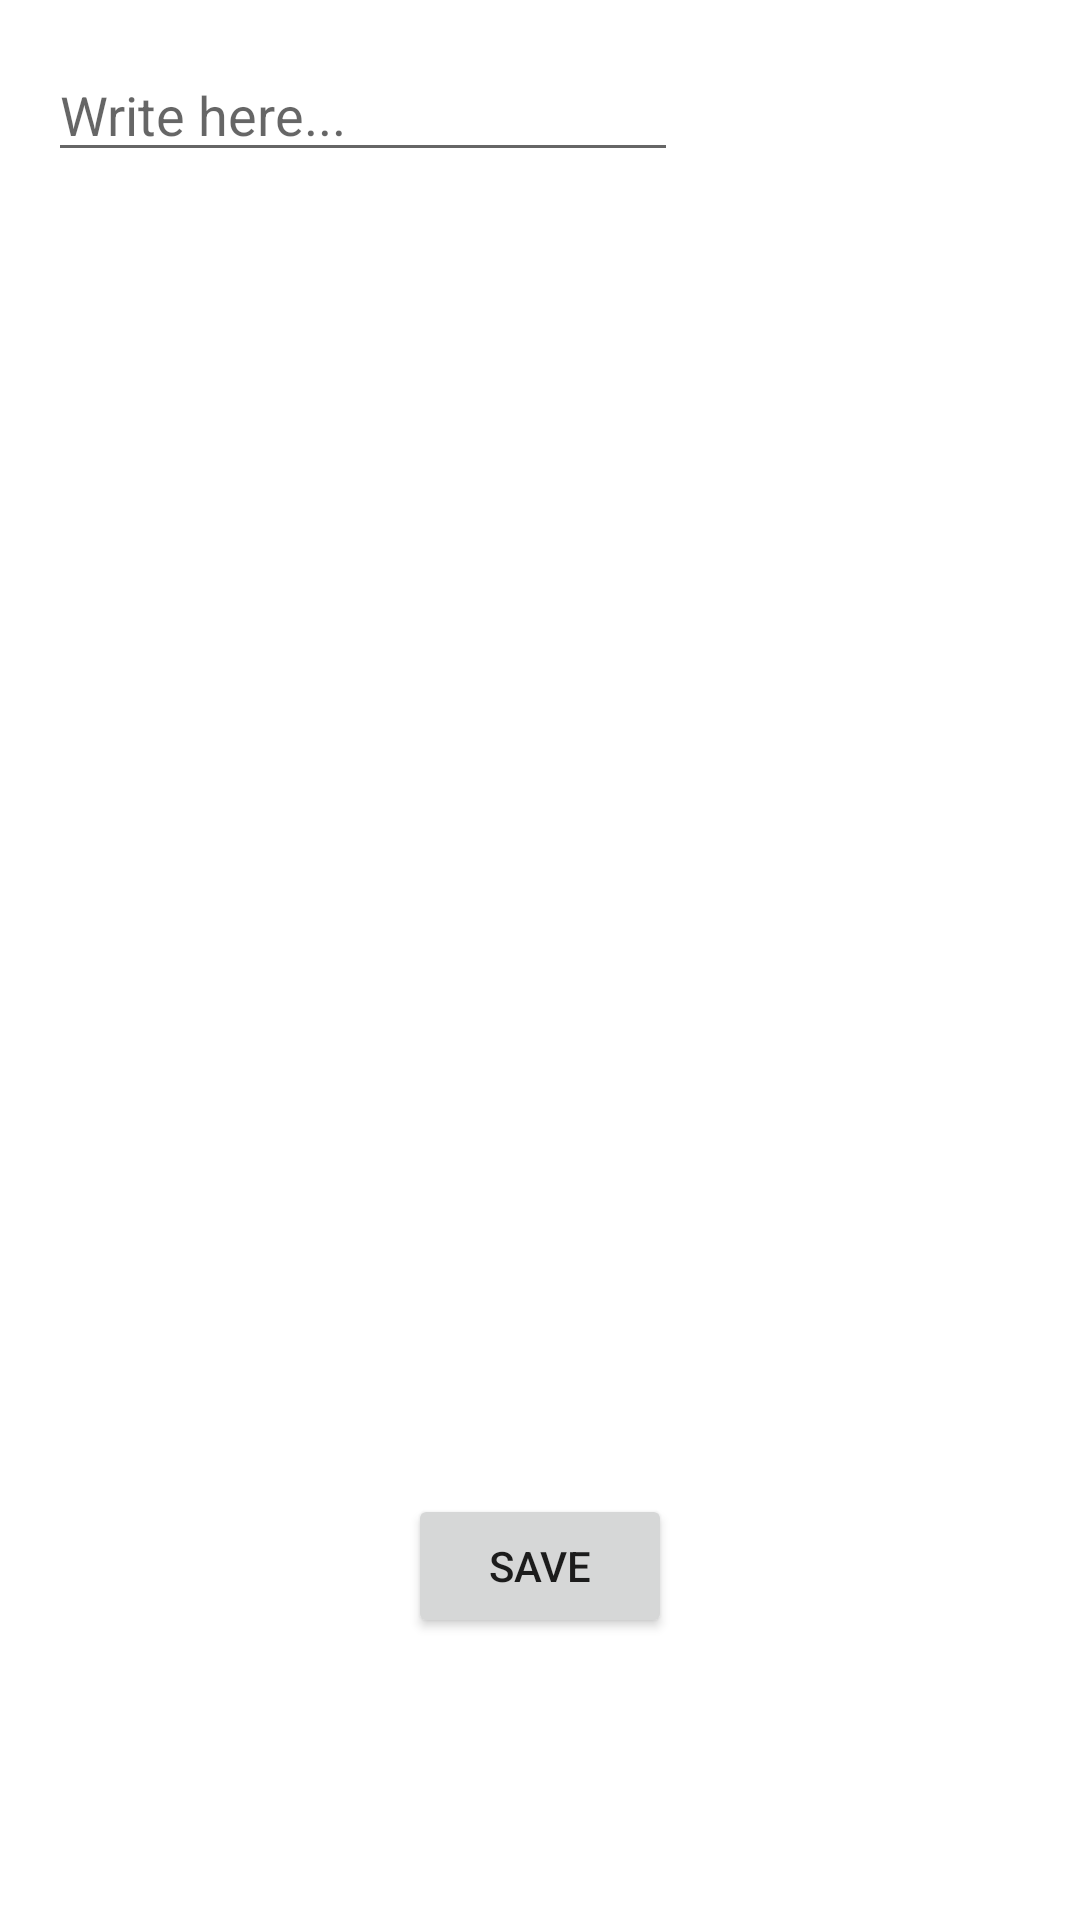

The Android layout XML behind this screen, and the referenced resources:
<!-- AndroidManifest.xml: application theme Theme.Build_login -->
<!-- res/layout/activity_notes.xml -->
<?xml version="1.0" encoding="utf-8"?>
<androidx.constraintlayout.widget.ConstraintLayout xmlns:android="http://schemas.android.com/apk/res/android"
    xmlns:app="http://schemas.android.com/apk/res-auto"
    xmlns:tools="http://schemas.android.com/tools"
    android:layout_width="match_parent"
    android:layout_height="match_parent"
    tools:context=".Notes">

    <EditText
        android:id="@+id/notes"
        android:layout_width="wrap_content"
        android:layout_height="wrap_content"
        android:layout_marginStart="16dp"
        android:layout_marginTop="16dp"
        android:ems="10"
        android:hint="Write here..."
        android:inputType="textPersonName"
        app:layout_constraintStart_toStartOf="parent"
        app:layout_constraintTop_toTopOf="parent" />

    <Button
        android:id="@+id/save_btn"
        android:layout_width="wrap_content"
        android:layout_height="wrap_content"
        android:layout_marginBottom="94dp"
        android:text="SAVE"
        app:layout_constraintBottom_toBottomOf="parent"
        app:layout_constraintEnd_toEndOf="parent"
        app:layout_constraintStart_toStartOf="parent"
        android:onClick="clickFunction"

         />
</androidx.constraintlayout.widget.ConstraintLayout>
<!-- resources referenced by this layout -->
<resources>
  <style name="Theme.Build_login" parent="Theme.MaterialComponents.DayNight.DarkActionBar">
          
          <item name="colorPrimary">@color/purple_500</item>
          <item name="colorPrimaryVariant">@color/purple_700</item>
          <item name="colorOnPrimary">@color/white</item>
          
          <item name="colorSecondary">@color/teal_200</item>
          <item name="colorSecondaryVariant">@color/teal_700</item>
          <item name="colorOnSecondary">@color/black</item>
          
          <item name="android:statusBarColor" tools:targetApi="l">?attr/colorPrimaryVariant</item>
          
      </style>
  <!-- not gathered from this repository: default colours our renderer supplied (Android Studio template values) -->
  <color name="purple_500">#FF6200EE</color>
  <color name="purple_700">#FF3700B3</color>
  <color name="teal_200">#FF03DAC5</color>
  <color name="teal_700">#FF018786</color>
  <color name="black">#FF000000</color>
  <color name="white">#FFFFFFFF</color>
</resources>
